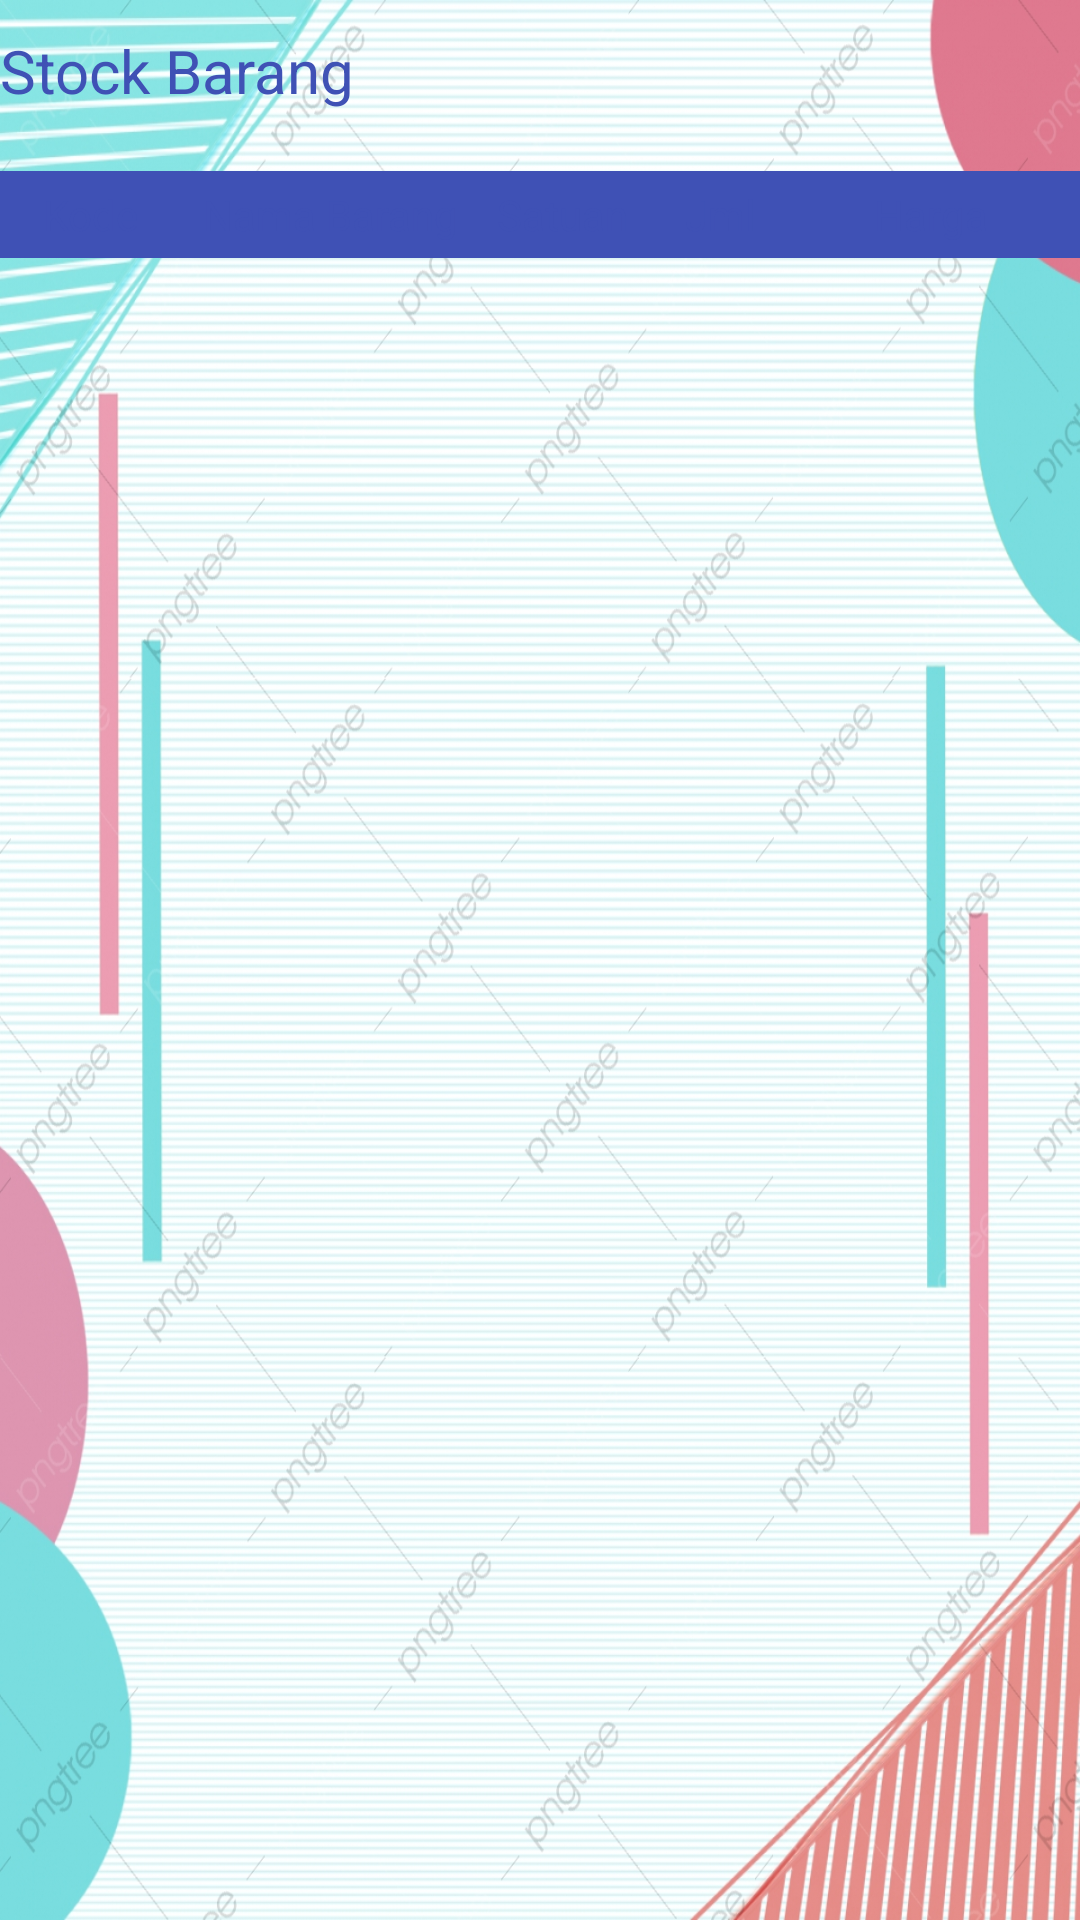

Reconstruct the res/layout file that produces this screen, plus the resources it refers to.
<!-- AndroidManifest.xml: application theme Theme.AplikasiPenjualan -->
<!-- res/layout/activity_tampil_data_barang.xml -->
<?xml version="1.0" encoding="utf-8"?>
<LinearLayout xmlns:android="http://schemas.android.com/apk/res/android"
    xmlns:app="http://schemas.android.com/apk/res-auto"
    xmlns:tools="http://schemas.android.com/tools"
    android:layout_width="match_parent"
    android:layout_height="match_parent"
    android:orientation="vertical"
    tools:context=".TampilDataBarang"
    android:background="@mipmap/bgi">

    <TextView
        android:text="Stock Barang"
        android:textSize="20dp"
        android:layout_marginTop="10dp"
        android:textColor="@color/br"
        android:layout_width="match_parent"
        android:layout_height="wrap_content"/>
    <TableLayout
        android:layout_width="match_parent"
        android:layout_height="wrap_content"
        android:layout_marginTop="20dp">

        <TableRow
            android:background="@color/br"
            android:layout_width="wrap_content"
            android:layout_height="wrap_content">

            <TextView
                android:layout_width="60dp"
                android:layout_height="wrap_content"
                android:textColor="@color/br"
                android:padding="5dp"
                android:text="Kode"
                android:textAlignment="center"
                android:textSize="14dp" />

            <TextView
                android:layout_width="100dp"
                android:layout_height="wrap_content"
                android:textColor="@color/br"
                android:padding="5dp"
                android:text="Nama Barang"
                android:textAlignment="center"
                android:textSize="14dp" />

            <TextView
                android:layout_width="55dp"
                android:layout_height="wrap_content"
                android:textColor="@color/br"
                android:padding="5dp"
                android:text="Satuan"
                android:textAlignment="center"
                android:textSize="14dp" />

            <TextView
                android:layout_width="50dp"
                android:layout_height="wrap_content"
                android:textColor="@color/br"
                android:padding="5dp"
                android:text="Jml"
                android:textAlignment="center"
                android:textSize="14dp" />

            <TextView
                android:layout_width="90dp"
                android:layout_height="wrap_content"
                android:textColor="@color/br"
                android:padding="5dp"
                android:text="Harga"
                android:textAlignment="center"
                android:textSize="14dp" />
        </TableRow>
        <androidx.recyclerview.widget.RecyclerView
            android:id="@+id/masterdatabarang"
            android:layout_weight="1"
            android:layout_marginTop="5dp"
            android:layout_width="match_parent"
            android:layout_height="match_parent"/>
    </TableLayout>
</LinearLayout>
<!-- resources referenced by this layout -->
<resources>
  <color name="br">#3F51B5</color>
  <!-- mipmap bgi: jpg bitmap (mipmap-xxhdpi, 918095 bytes) -->
  <style name="Theme.AplikasiPenjualan" parent="Theme.MaterialComponents.DayNight.DarkActionBar">
          
          <item name="colorPrimary">@color/purple_500</item>
          <item name="colorPrimaryVariant">@color/purple_700</item>
          <item name="colorOnPrimary">@color/pth</item>
          
          <item name="colorSecondary">@color/teal_200</item>
          <item name="colorSecondaryVariant">@color/teal_700</item>
          <item name="colorOnSecondary">@color/black</item>
          
          <item name="android:statusBarColor" tools:targetApi="l">?attr/colorPrimaryVariant</item>
          
      </style>
  <color name="purple_500">#FF6200EE</color>
  <color name="purple_700">#FF3700B3</color>
  <color name="pth">#FFFFFFFF</color>
  <color name="teal_200">#FF03DAC5</color>
  <color name="teal_700">#FF018786</color>
  <color name="black">#FF000000</color>
</resources>
